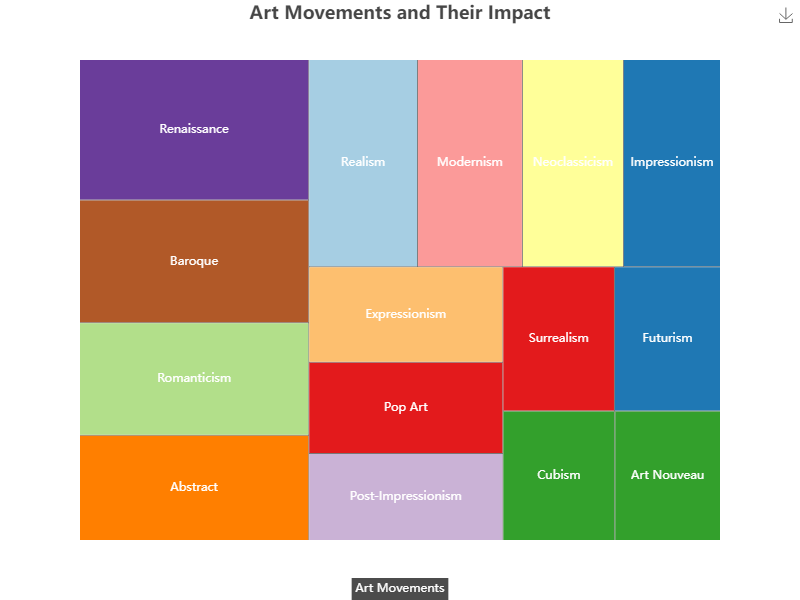

Values plotted in this chart, from the file beside it:
Category, Value
Impressionism, 250
Cubism, 180
Surrealism, 200
Abstract, 300
Renaissance, 400
Baroque, 350
Realism, 280
Romanticism, 320
Modernism, 270
Expressionism, 230
Post-Impressionism, 210
Neoclassicism, 260
Futurism, 190
Art Nouveau, 170
Pop Art, 220
